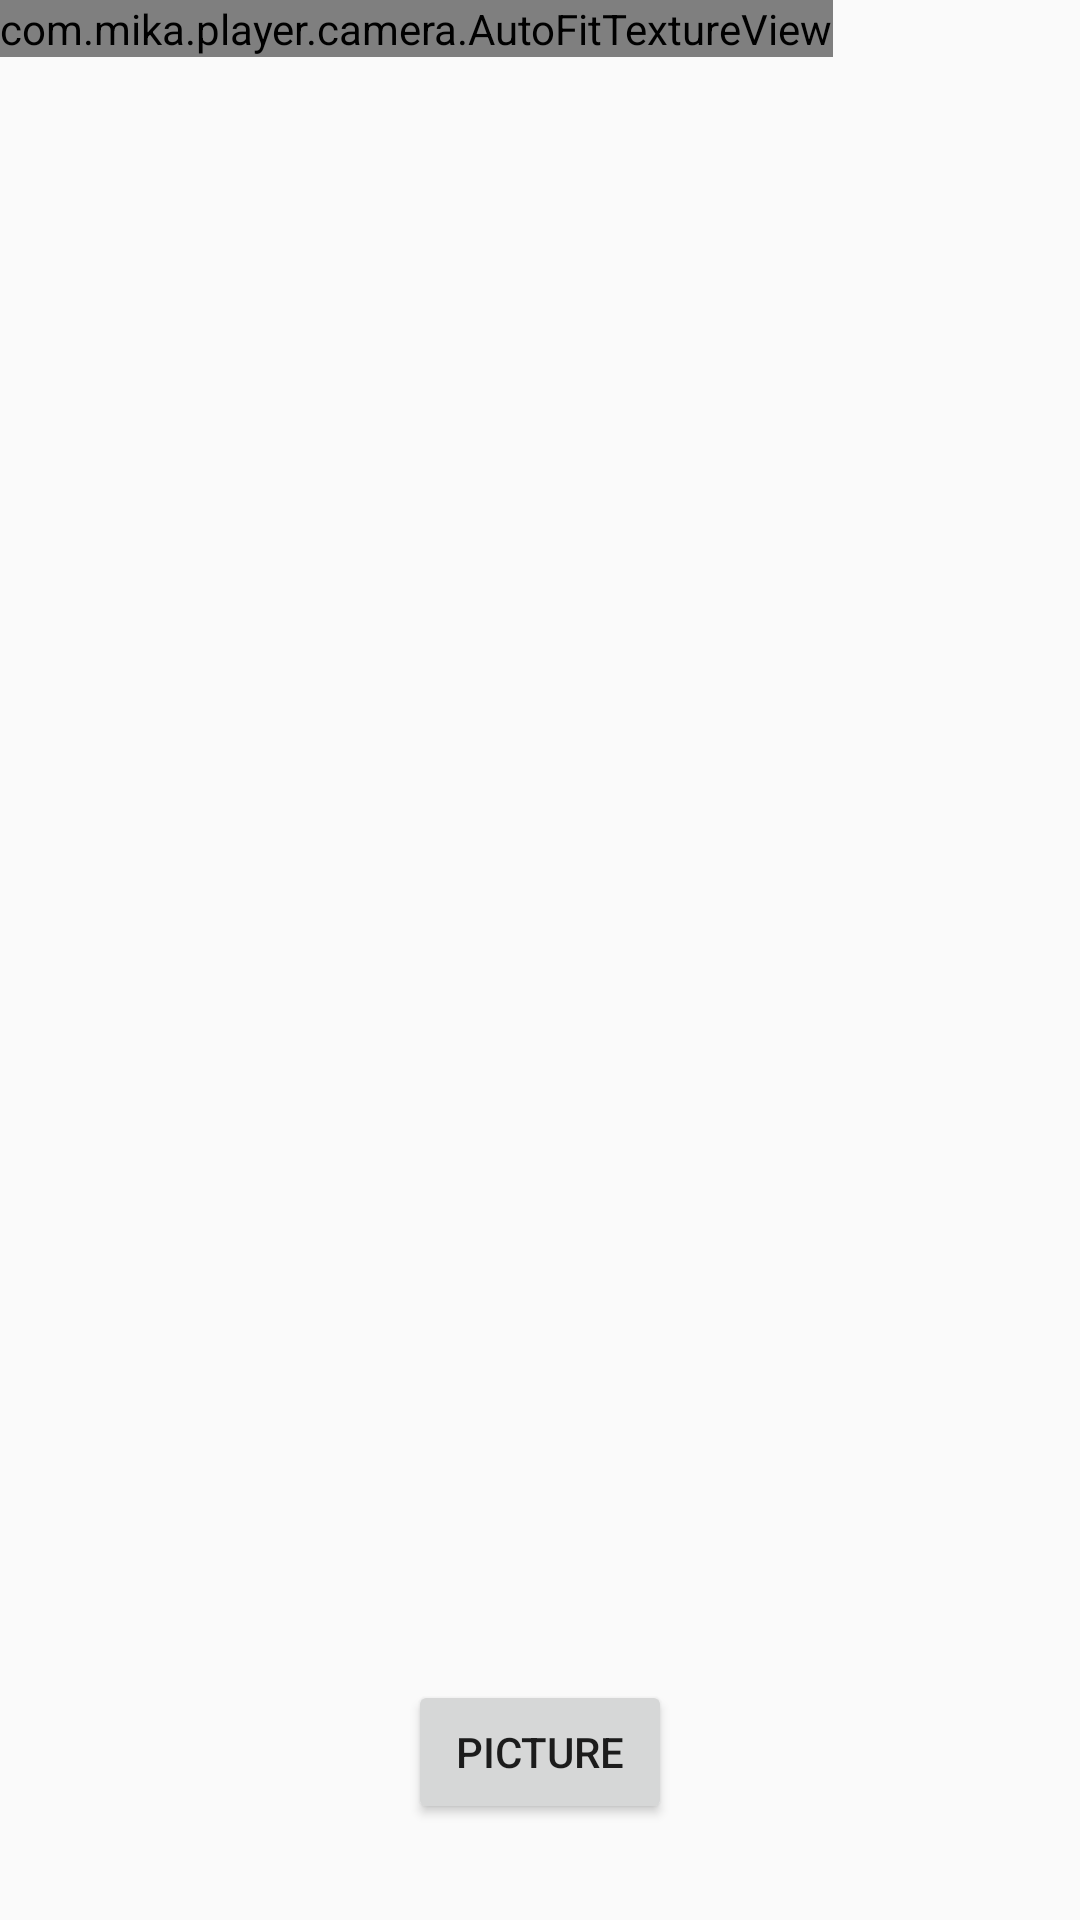

The Android layout XML behind this screen, and the referenced resources:
<!-- AndroidManifest.xml: application theme AppTheme -->
<!-- res/layout/activity_base_camera.xml -->
<?xml version="1.0" encoding="utf-8"?>
<RelativeLayout xmlns:android="http://schemas.android.com/apk/res/android"
    android:layout_width="match_parent" android:layout_height="match_parent">

    <com.mika.player.camera.AutoFitTextureView
        android:id="@+id/texture"
        android:layout_width="wrap_content"
        android:layout_height="wrap_content"
        android:layout_alignParentStart="true"
        android:layout_alignParentTop="true"/>

    <FrameLayout
        android:id="@+id/control"
        android:layout_width="match_parent"
        android:layout_height="112dp"
        android:layout_alignParentBottom="true">

        <Button
            android:text="Picture"
            android:layout_gravity="center"
            android:layout_width="wrap_content"
            android:layout_height="wrap_content" />
    </FrameLayout>
</RelativeLayout>
<!-- resources referenced by this layout -->
<resources>
  <style name="AppTheme" parent="Theme.AppCompat.Light.DarkActionBar">
          
          <item name="colorPrimary">@color/colorPrimary</item>
          <item name="colorPrimaryDark">@color/colorPrimaryDark</item>
          <item name="colorAccent">@color/colorAccent</item>
          <item name="windowNoTitle">true</item>
          <item name="android:windowTranslucentStatus">true</item>
          <item name="android:windowTranslucentNavigation">true</item>
      </style>
  <!-- not gathered from this repository: default colours our renderer supplied (Android Studio template values) -->
  <color name="colorPrimary">#FF6200EE</color>
  <color name="colorPrimaryDark">#FF3700B3</color>
  <color name="colorAccent">#FF03DAC5</color>
</resources>
